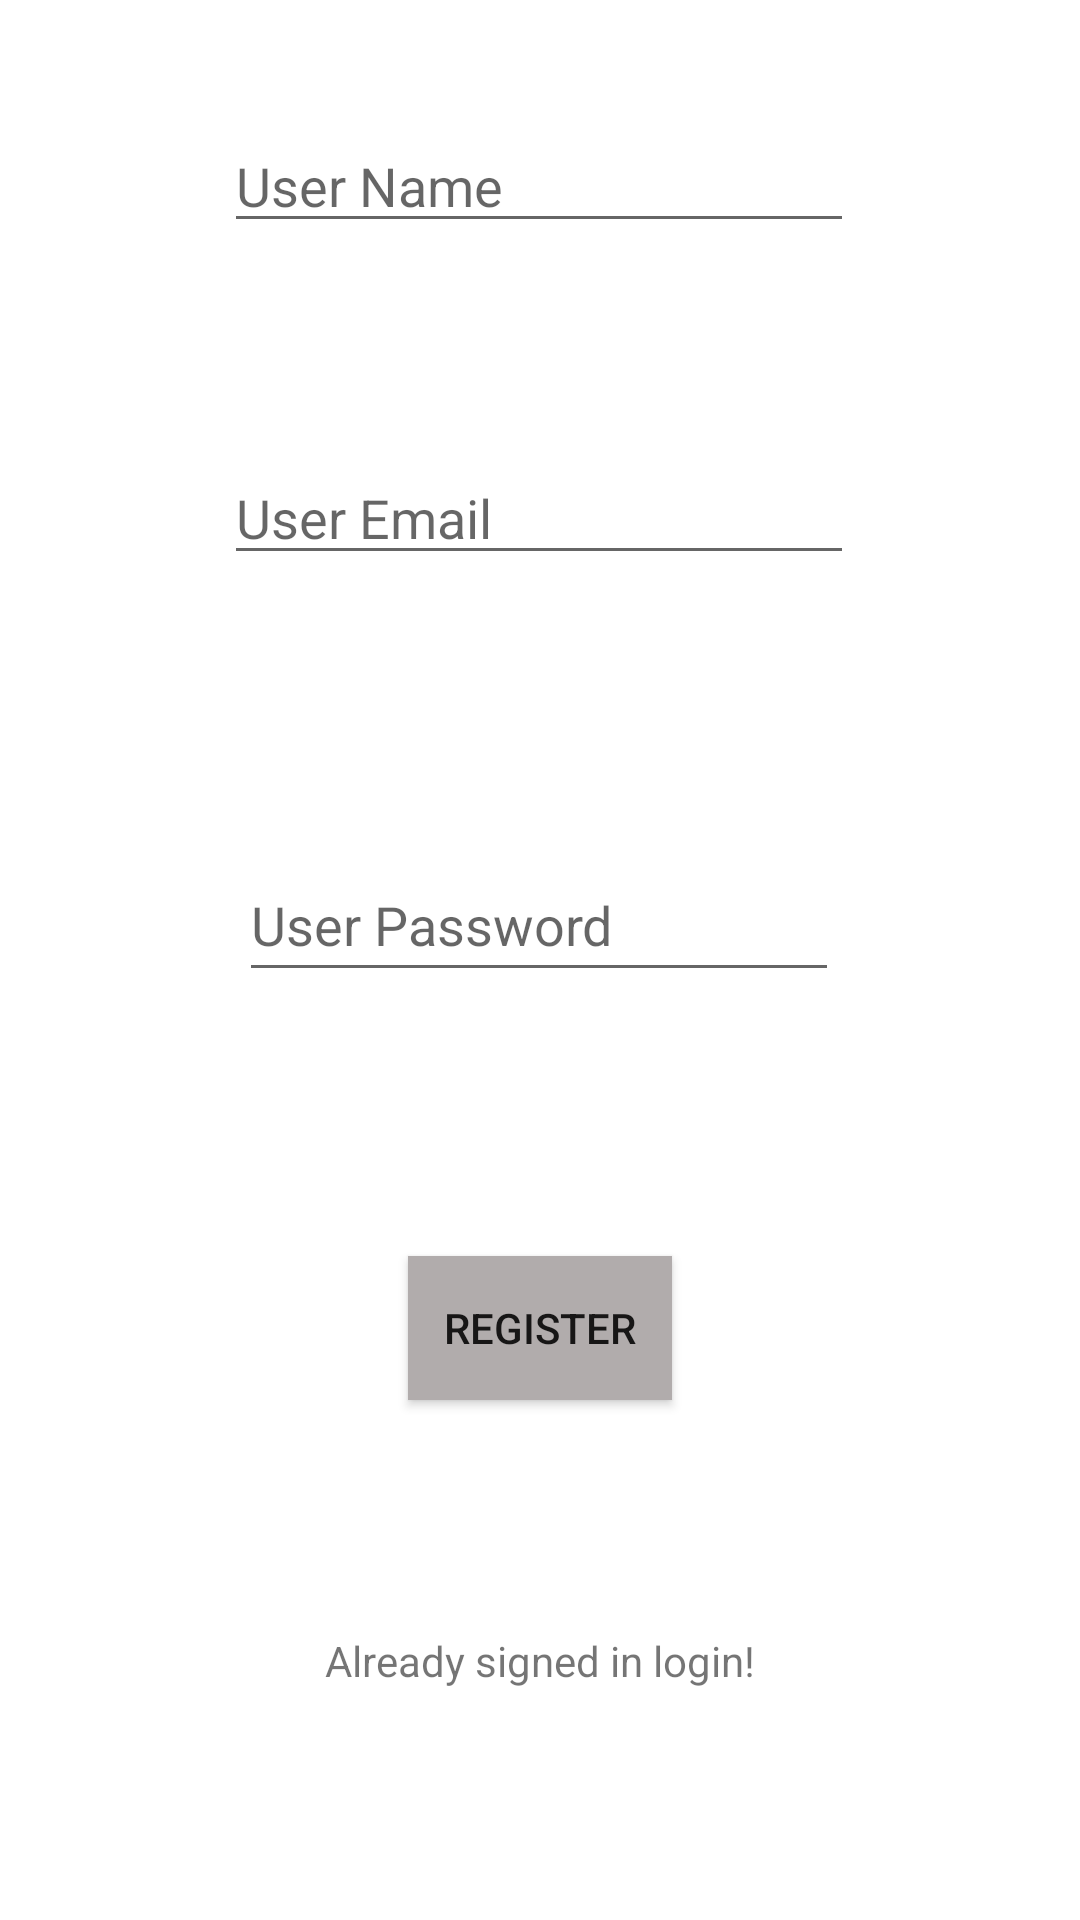

This screen was rendered from an Android layout file. Write that file and the resources it references.
<!-- AndroidManifest.xml: application theme Theme.LOGINDEMO -->
<!-- res/layout/activity_registration.xml -->
<?xml version="1.0" encoding="utf-8"?>
<androidx.constraintlayout.widget.ConstraintLayout xmlns:android="http://schemas.android.com/apk/res/android"
    xmlns:app="http://schemas.android.com/apk/res-auto"
    xmlns:tools="http://schemas.android.com/tools"
    android:layout_width="match_parent"
    android:layout_height="match_parent"
    android:autofillHints="User Password"
    tools:context=".RegistrationActivity">

    <EditText
        android:id="@+id/etUserName"
        android:layout_width="wrap_content"
        android:layout_height="wrap_content"
        android:ems="10"
        android:hint="User Name"
        android:inputType="textPersonName"
        app:layout_constraintBottom_toBottomOf="parent"
        app:layout_constraintEnd_toEndOf="parent"
        app:layout_constraintHorizontal_bias="0.497"
        app:layout_constraintStart_toStartOf="parent"
        app:layout_constraintTop_toTopOf="parent"
        app:layout_constraintVertical_bias="0.066" />

    <EditText
        android:id="@+id/etUserEmail"
        android:layout_width="wrap_content"
        android:layout_height="wrap_content"
        android:ems="10"
        android:hint="User Email"
        android:inputType="textPersonName"
        app:layout_constraintBottom_toBottomOf="parent"
        app:layout_constraintEnd_toEndOf="parent"
        app:layout_constraintHorizontal_bias="0.497"
        app:layout_constraintStart_toStartOf="parent"
        app:layout_constraintTop_toBottomOf="@+id/etUserName"
        app:layout_constraintVertical_bias="0.134" />

    <EditText
        android:id="@+id/etUserPassword"
        android:layout_width="200dp"
        android:layout_height="48dp"
        android:ems="10"
        android:hint="User Password"
        android:inputType="textPersonName"
        app:layout_constraintBottom_toBottomOf="parent"
        app:layout_constraintEnd_toEndOf="parent"
        app:layout_constraintHorizontal_bias="0.497"
        app:layout_constraintStart_toStartOf="parent"
        app:layout_constraintTop_toBottomOf="@+id/etUserEmail"
        app:layout_constraintVertical_bias="0.227" />

    <Button
        android:id="@+id/btnRegister"
        android:layout_width="wrap_content"
        android:layout_height="wrap_content"
        android:background="#B1ACAC"
        android:text="REGISTER"
        app:layout_constraintBottom_toBottomOf="parent"
        app:layout_constraintEnd_toEndOf="parent"
        app:layout_constraintStart_toStartOf="parent"
        app:layout_constraintTop_toBottomOf="@+id/etUserPassword"
        app:layout_constraintVertical_bias="0.337" />

    <TextView
        android:id="@+id/tvUserLogin"
        android:layout_width="wrap_content"
        android:layout_height="wrap_content"
        android:text="Already signed in login!"
        app:layout_constraintBottom_toBottomOf="parent"
        app:layout_constraintEnd_toEndOf="parent"
        app:layout_constraintStart_toStartOf="parent"
        app:layout_constraintTop_toBottomOf="@+id/btnRegister" />
</androidx.constraintlayout.widget.ConstraintLayout>
<!-- resources referenced by this layout -->
<resources>
  <style name="Theme.LOGINDEMO" parent="Theme.MaterialComponents.DayNight.DarkActionBar">
          
          <item name="colorPrimary">@color/purple_500</item>
          <item name="colorPrimaryVariant">@color/purple_700</item>
          <item name="colorOnPrimary">@color/white</item>
          
          <item name="colorSecondary">@color/teal_200</item>
          <item name="colorSecondaryVariant">@color/teal_700</item>
          <item name="colorOnSecondary">@color/black</item>
          
          <item name="android:statusBarColor" tools:targetApi="l">?attr/colorPrimaryVariant</item>
          
      </style>
  <!-- not gathered from this repository: default colours our renderer supplied (Android Studio template values) -->
  <color name="purple_500">#FF6200EE</color>
  <color name="purple_700">#FF3700B3</color>
  <color name="teal_200">#FF03DAC5</color>
  <color name="teal_700">#FF018786</color>
  <color name="black">#FF000000</color>
  <color name="white">#FFFFFFFF</color>
</resources>
